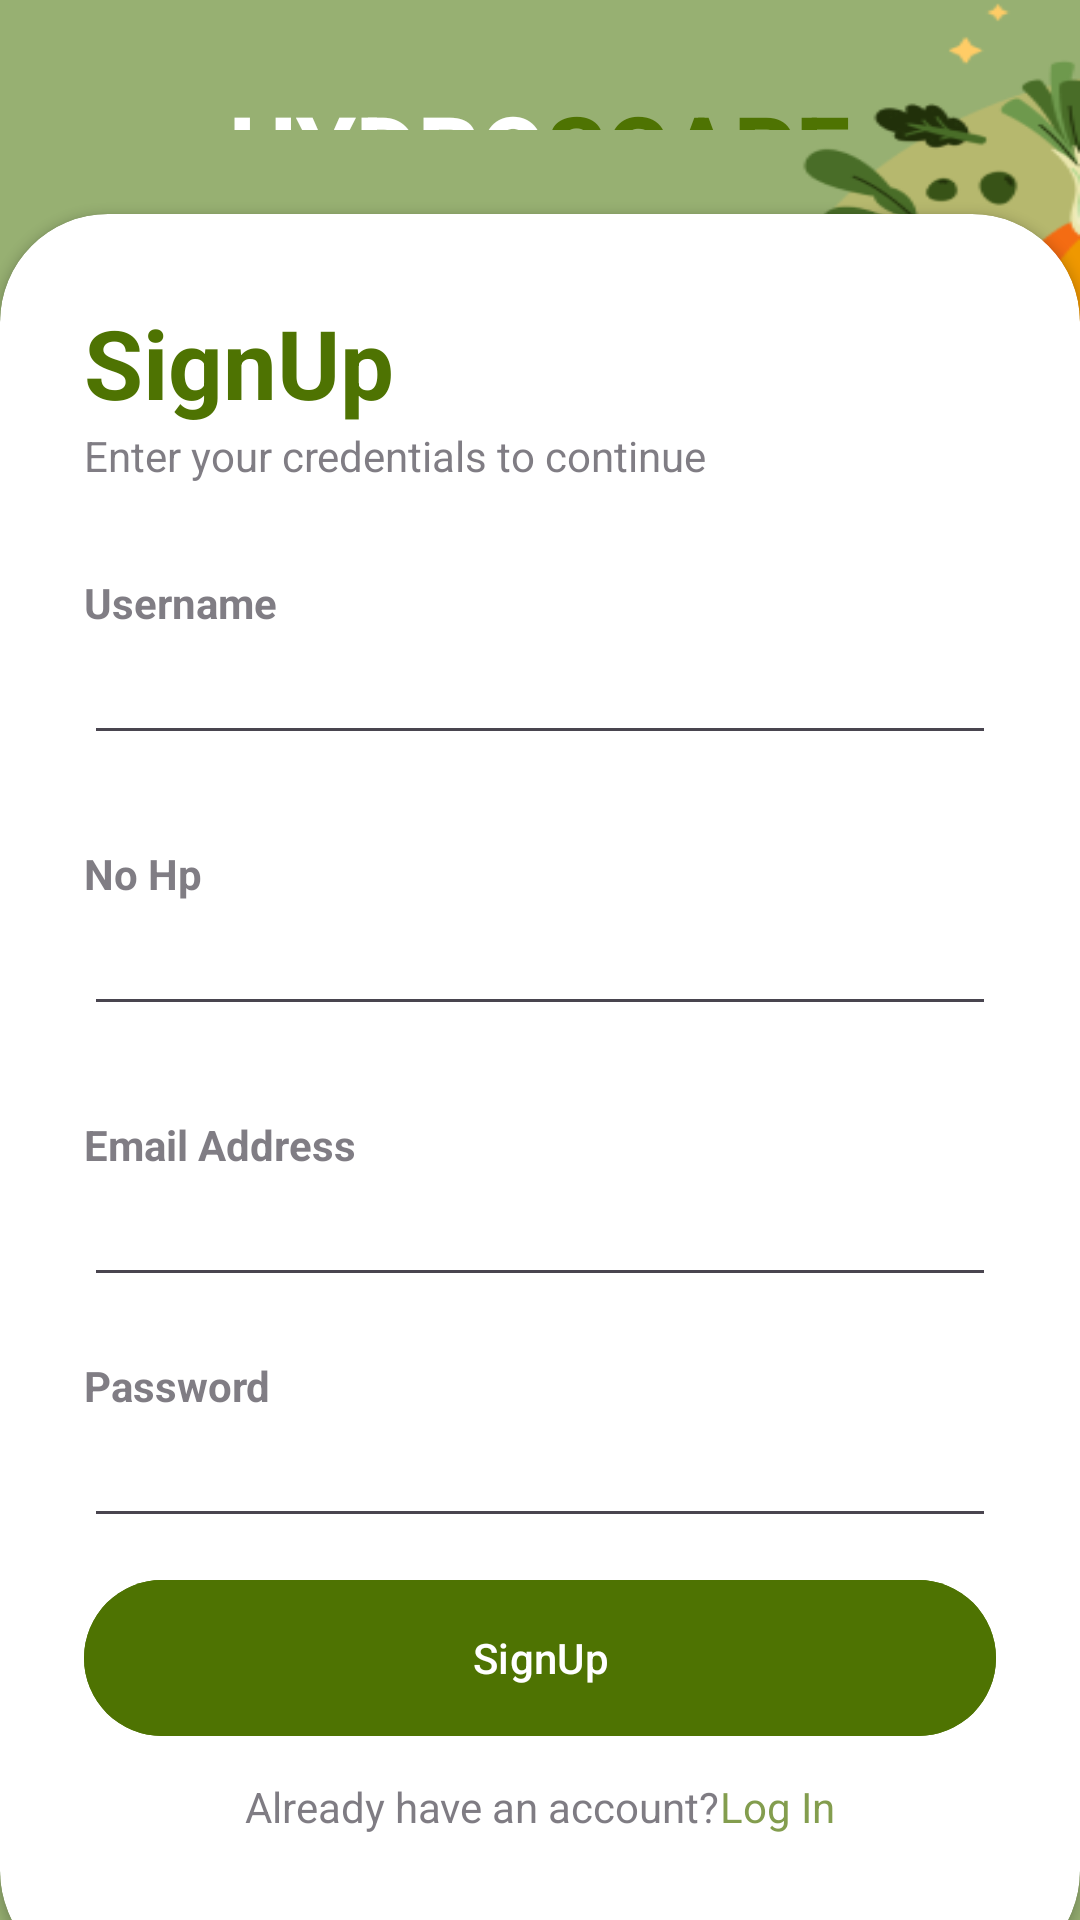

Here is an Android app screen rendered from its layout file. Give the layout XML and the strings, colors and styles it references.
<!-- AndroidManifest.xml: application theme Theme.AppHydroscapeNocturnal -->
<!-- res/layout/signup_page.xml -->
<?xml version="1.0" encoding="utf-8"?>
<RelativeLayout xmlns:android="http://schemas.android.com/apk/res/android"
    xmlns:app="http://schemas.android.com/apk/res-auto"
    xmlns:tools="http://schemas.android.com/tools"
    android:layout_width="match_parent"
    android:layout_height="match_parent"
    android:background="@drawable/bg_sign_tnpnama"
    tools:context=".SignupPage">

    <RelativeLayout
        android:layout_width="match_parent"
        android:layout_height="match_parent"
        android:alpha="0.7"/>

    <LinearLayout
        android:layout_width="match_parent"
        android:layout_height="match_parent"
        android:orientation="vertical"
        android:gravity="center"
        android:layout_above="@id/card_view"
        android:padding="28dp">

        <ImageView
            android:layout_width="wrap_content"
            android:layout_height="wrap_content"
            />

        <LinearLayout
            android:layout_width="wrap_content"
            android:layout_height="wrap_content"
            android:orientation="horizontal">

            <TextView
                android:layout_width="wrap_content"
                android:layout_height="wrap_content"
                android:text="HYDRO"
                android:textStyle="bold"
                android:fontFamily="sans-serif-medium"
                android:textSize="32sp"
                android:textColor="@color/white" />

            <TextView
                android:layout_width="wrap_content"
                android:layout_height="wrap_content"
                android:text="SCAPE"
                android:textStyle="bold"
                android:fontFamily="sans-serif-medium"
                android:textSize="32sp"
                android:textColor="@color/active" />

        </LinearLayout>



    </LinearLayout>

    <androidx.cardview.widget.CardView
        android:layout_width="match_parent"
        android:layout_height="wrap_content"
        android:layout_alignParentBottom="true"
        app:cardCornerRadius="36dp"
        android:layout_marginBottom="-20dp"
        android:id="@+id/card_view"
        >

        <LinearLayout
            android:layout_width="match_parent"
            android:layout_height="wrap_content"
            android:orientation="vertical"
            android:padding="28dp">
            <TextView
                android:layout_width="wrap_content"
                android:layout_height="wrap_content"
                android:text="SignUp"
                android:textColor="@color/active"
                android:textSize="32sp"
                android:textStyle="bold"/>

            <TextView
                android:layout_width="wrap_content"
                android:layout_height="wrap_content"
                android:text="Enter your credentials to continue"
                android:alpha="0.7"/>
            <View
                android:layout_width="wrap_content"
                android:layout_height="30dp"/>
            <TextView
                android:layout_width="wrap_content"
                android:layout_height="wrap_content"
                android:text="Username"
                android:alpha="0.7"
                android:textStyle="bold"/>

            <EditText
                android:id="@+id/username"
                android:layout_width="match_parent"
                android:layout_height="wrap_content"
                android:inputType="text"/>

            <View
                android:layout_width="wrap_content"
                android:layout_height="30dp"/>
            <TextView
                android:layout_width="wrap_content"
                android:layout_height="wrap_content"
                android:text="No Hp"
                android:alpha="0.7"
                android:textStyle="bold"/>

            <EditText
                android:layout_width="match_parent"
                android:layout_height="wrap_content"
                android:inputType="number"
                android:id="@+id/no_hp"/>

            <View
                android:layout_width="wrap_content"
                android:layout_height="30dp"/>
            <TextView
                android:layout_width="wrap_content"
                android:layout_height="wrap_content"
                android:text="Email Address"
                android:alpha="0.7"
                android:textStyle="bold"/>

            <EditText
                android:id="@+id/email2"
                android:layout_width="match_parent"
                android:layout_height="wrap_content"
                android:inputType="textEmailAddress"
                />

            <View
                android:layout_width="wrap_content"
                android:layout_height="20dp"/>
            <TextView
                android:layout_width="wrap_content"
                android:layout_height="wrap_content"
                android:text="Password"
                android:alpha="0.7"
                android:textStyle="bold"/>

            <EditText
                android:id="@+id/password2"
                android:layout_width="match_parent"
                android:layout_height="wrap_content"
                android:inputType="textPassword"
                android:drawableEnd="@drawable/password_icon"/>

            <View
                android:layout_width="wrap_content"
                android:layout_height="10dp"/>

            <com.google.android.material.button.MaterialButton
                android:id="@+id/btn_save"
                android:layout_width="match_parent"
                android:layout_height="60dp"
                android:text="SignUp"
                android:backgroundTint="@color/buttontext"
                app:cornerRadius="32dp"/>

            <View
                android:layout_width="wrap_content"
                android:layout_height="10dp"/>
            <LinearLayout
                android:layout_width="wrap_content"
                android:layout_height="wrap_content"
                android:layout_gravity="center"
                android:orientation="horizontal"
                android:alpha="0.7"
                android:layout_marginBottom="20dp">

                <TextView
                    android:layout_width="wrap_content"
                    android:layout_height="wrap_content"
                    android:text="Already have an account?" />

                <TextView
                    android:layout_width="wrap_content"
                    android:layout_height="wrap_content"
                    android:text="Log In"
                    android:clickable="true"
                    android:focusable="true"
                    android:textColor="@color/active"
                    android:id="@+id/logInText" />
            </LinearLayout>


        </LinearLayout>


    </androidx.cardview.widget.CardView>


</RelativeLayout>
<!-- resources referenced by this layout -->
<resources>
  <color name="active">#4E7302</color>
  <color name="buttontext">#4E7302</color>
  
      //indicator color
  <color name="white">#FFFFFFFF</color>
  <!-- drawable bg_sign_tnpnama: png bitmap (drawable, 30556 bytes) -->
  <style name="Theme.AppHydroscapeNocturnal" parent="Base.Theme.AppHydroscapeNocturnal" />
  <style name="Base.Theme.AppHydroscapeNocturnal" parent="Theme.Material3.DayNight.NoActionBar">
          
          
      </style>
</resources>
